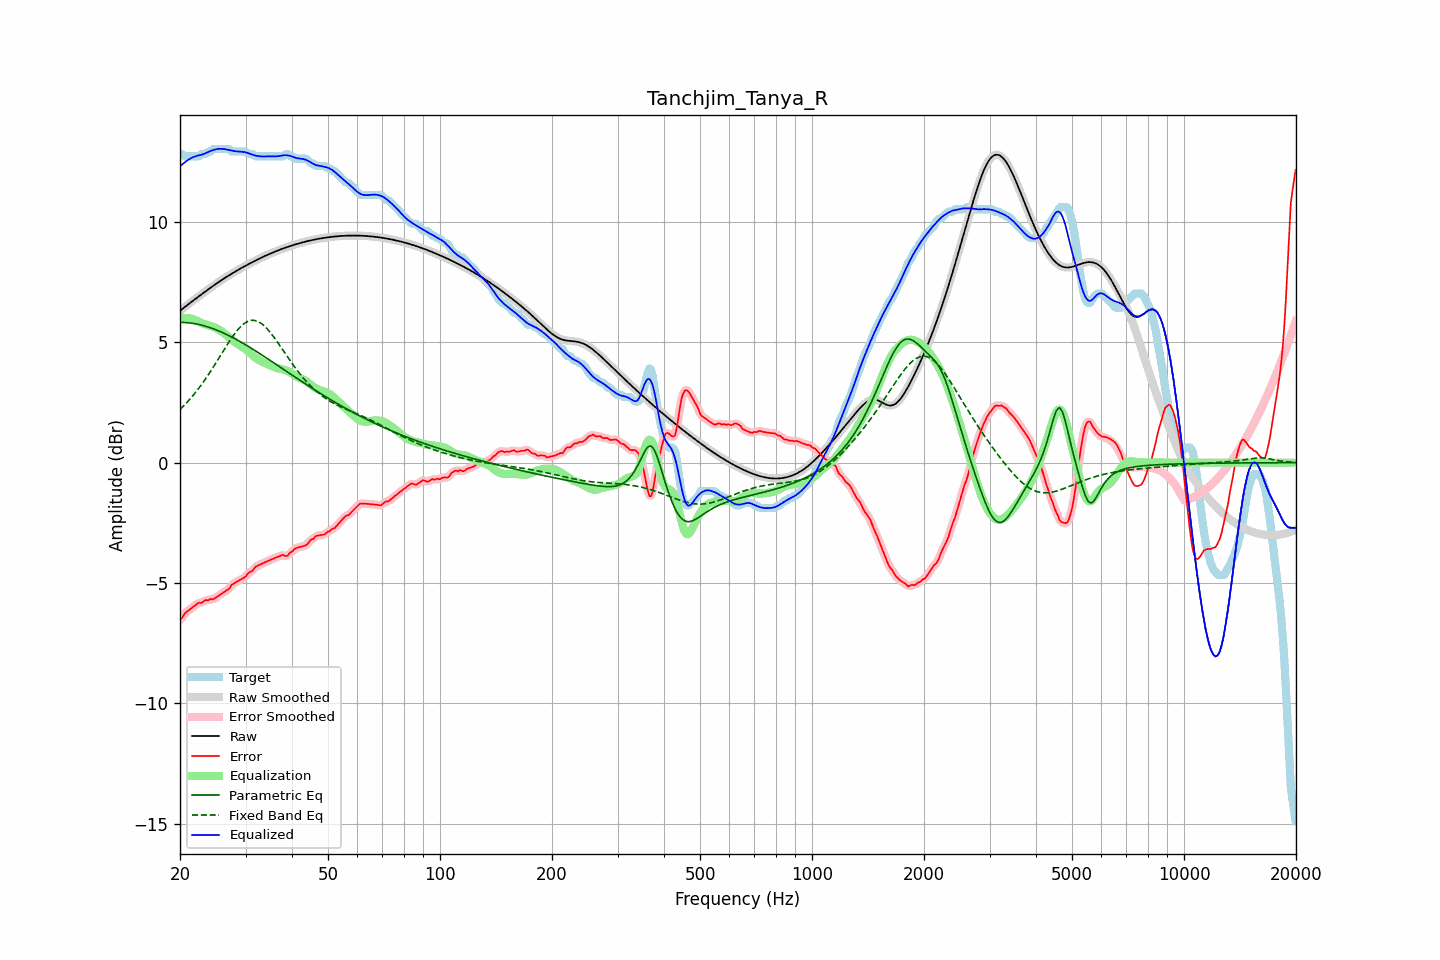

Data behind this chart, as committed beside it:
frequency, raw, error, smoothed, error_smoothed, equalization, parametric_eq, fixed_band_eq, equalized_raw, equalized_smoothed, target
20.00, 6.31, -6.52, 6.31, -6.53, 5.99, 5.83, 2.21, 12.30, 12.30, 12.82
20.20, 6.36, -6.46, 6.36, -6.44, 6.00, 5.83, 2.27, 12.36, 12.36, 12.82
20.40, 6.41, -6.38, 6.41, -6.36, 6.01, 5.82, 2.34, 12.42, 12.42, 12.79
20.61, 6.47, -6.26, 6.47, -6.28, 6.01, 5.82, 2.41, 12.48, 12.48, 12.72
20.81, 6.52, -6.21, 6.52, -6.21, 6.01, 5.82, 2.48, 12.53, 12.53, 12.72
21.02, 6.57, -6.15, 6.57, -6.15, 6.00, 5.81, 2.55, 12.57, 12.57, 12.72
21.23, 6.62, -6.10, 6.62, -6.10, 5.99, 5.80, 2.62, 12.61, 12.61, 12.72
21.44, 6.67, -6.05, 6.67, -6.05, 5.98, 5.79, 2.70, 12.65, 12.65, 12.72
21.66, 6.72, -6.00, 6.72, -6.00, 5.96, 5.78, 2.78, 12.68, 12.68, 12.72
21.87, 6.77, -5.95, 6.77, -5.95, 5.94, 5.77, 2.86, 12.71, 12.71, 12.72
22.09, 6.82, -5.90, 6.82, -5.89, 5.91, 5.76, 2.94, 12.73, 12.73, 12.72
22.31, 6.87, -5.85, 6.87, -5.86, 5.88, 5.75, 3.03, 12.75, 12.75, 12.72
22.54, 6.92, -5.81, 6.92, -5.83, 5.85, 5.73, 3.12, 12.77, 12.77, 12.74
22.76, 6.97, -5.84, 6.97, -5.82, 5.81, 5.72, 3.21, 12.78, 12.78, 12.81
22.99, 7.02, -5.80, 7.02, -5.79, 5.78, 5.70, 3.30, 12.80, 12.80, 12.82
23.22, 7.07, -5.75, 7.07, -5.76, 5.76, 5.68, 3.39, 12.83, 12.83, 12.82
23.45, 7.12, -5.70, 7.12, -5.73, 5.74, 5.66, 3.49, 12.86, 12.86, 12.82
23.69, 7.17, -5.72, 7.17, -5.70, 5.72, 5.64, 3.59, 12.89, 12.89, 12.89
23.92, 7.22, -5.71, 7.22, -5.69, 5.70, 5.62, 3.69, 12.92, 12.92, 12.92
24.16, 7.26, -5.66, 7.26, -5.69, 5.68, 5.60, 3.79, 12.95, 12.95, 12.92
24.40, 7.31, -5.68, 7.31, -5.67, 5.66, 5.58, 3.89, 12.97, 12.97, 12.99
24.65, 7.36, -5.66, 7.36, -5.65, 5.63, 5.55, 4.00, 12.99, 12.99, 13.02
24.89, 7.41, -5.62, 7.41, -5.62, 5.60, 5.53, 4.11, 13.01, 13.01, 13.02
25.14, 7.45, -5.57, 7.45, -5.57, 5.57, 5.50, 4.21, 13.02, 13.02, 13.02
25.39, 7.50, -5.53, 7.50, -5.53, 5.53, 5.47, 4.32, 13.03, 13.03, 13.02
25.65, 7.54, -5.48, 7.54, -5.48, 5.49, 5.44, 4.43, 13.04, 13.04, 13.02
25.91, 7.59, -5.44, 7.59, -5.44, 5.45, 5.42, 4.54, 13.04, 13.04, 13.02
26.16, 7.63, -5.39, 7.63, -5.39, 5.40, 5.39, 4.65, 13.03, 13.03, 13.02
26.43, 7.67, -5.35, 7.67, -5.35, 5.35, 5.35, 4.76, 13.02, 13.02, 13.02
26.69, 7.72, -5.31, 7.72, -5.31, 5.29, 5.32, 4.86, 13.01, 13.01, 13.02
26.96, 7.76, -5.26, 7.76, -5.26, 5.23, 5.29, 4.97, 12.99, 12.99, 13.02
27.23, 7.80, -5.21, 7.80, -5.19, 5.18, 5.26, 5.07, 12.98, 12.98, 13.01
27.50, 7.84, -5.08, 7.84, -5.11, 5.12, 5.22, 5.17, 12.96, 12.96, 12.92
27.77, 7.88, -5.04, 7.88, -5.04, 5.07, 5.19, 5.26, 12.95, 12.95, 12.92
28.05, 7.92, -5.00, 7.92, -4.99, 5.02, 5.15, 5.36, 12.94, 12.94, 12.92
28.33, 7.96, -4.96, 7.96, -4.96, 4.97, 5.12, 5.44, 12.93, 12.93, 12.92
28.62, 8.00, -4.92, 8.00, -4.92, 4.92, 5.08, 5.52, 12.92, 12.92, 12.92
28.90, 8.04, -4.88, 8.04, -4.88, 4.88, 5.04, 5.60, 12.92, 12.92, 12.92
29.19, 8.08, -4.85, 8.08, -4.85, 4.84, 5.00, 5.67, 12.92, 12.92, 12.92
29.48, 8.11, -4.81, 8.11, -4.81, 4.80, 4.97, 5.73, 12.91, 12.91, 12.92
29.78, 8.15, -4.77, 8.15, -4.77, 4.75, 4.93, 5.78, 12.90, 12.90, 12.92
30.08, 8.19, -4.72, 8.19, -4.71, 4.70, 4.89, 5.82, 12.89, 12.89, 12.91
30.38, 8.22, -4.63, 8.22, -4.64, 4.64, 4.85, 5.86, 12.87, 12.87, 12.85
30.68, 8.26, -4.56, 8.26, -4.58, 4.59, 4.81, 5.89, 12.84, 12.84, 12.82
30.99, 8.29, -4.53, 8.29, -4.53, 4.52, 4.77, 5.91, 12.82, 12.82, 12.82
31.30, 8.33, -4.50, 8.33, -4.47, 4.46, 4.72, 5.91, 12.79, 12.79, 12.82
31.61, 8.36, -4.41, 8.36, -4.41, 4.41, 4.68, 5.91, 12.77, 12.77, 12.77
31.93, 8.40, -4.33, 8.40, -4.35, 4.36, 4.64, 5.90, 12.75, 12.75, 12.72
32.24, 8.43, -4.29, 8.43, -4.29, 4.31, 4.60, 5.88, 12.74, 12.74, 12.72
32.57, 8.46, -4.26, 8.46, -4.26, 4.27, 4.56, 5.85, 12.73, 12.73, 12.72
32.89, 8.49, -4.23, 8.49, -4.23, 4.23, 4.51, 5.81, 12.72, 12.72, 12.72
33.22, 8.53, -4.20, 8.53, -4.20, 4.19, 4.47, 5.76, 12.72, 12.72, 12.72
33.55, 8.56, -4.17, 8.56, -4.17, 4.16, 4.43, 5.71, 12.72, 12.72, 12.72
33.89, 8.59, -4.14, 8.59, -4.14, 4.13, 4.38, 5.64, 12.72, 12.72, 12.72
34.23, 8.62, -4.11, 8.62, -4.11, 4.10, 4.34, 5.58, 12.72, 12.72, 12.72
34.57, 8.65, -4.08, 8.65, -4.08, 4.08, 4.29, 5.50, 12.72, 12.72, 12.72
34.92, 8.68, -4.05, 8.68, -4.05, 4.05, 4.25, 5.42, 12.72, 12.72, 12.72
35.27, 8.71, -4.02, 8.71, -4.02, 4.02, 4.21, 5.34, 12.72, 12.72, 12.72
35.62, 8.73, -3.99, 8.73, -3.99, 3.98, 4.16, 5.25, 12.72, 12.72, 12.72
35.97, 8.76, -3.96, 8.76, -3.96, 3.96, 4.12, 5.16, 12.72, 12.72, 12.72
... 635 more rows
